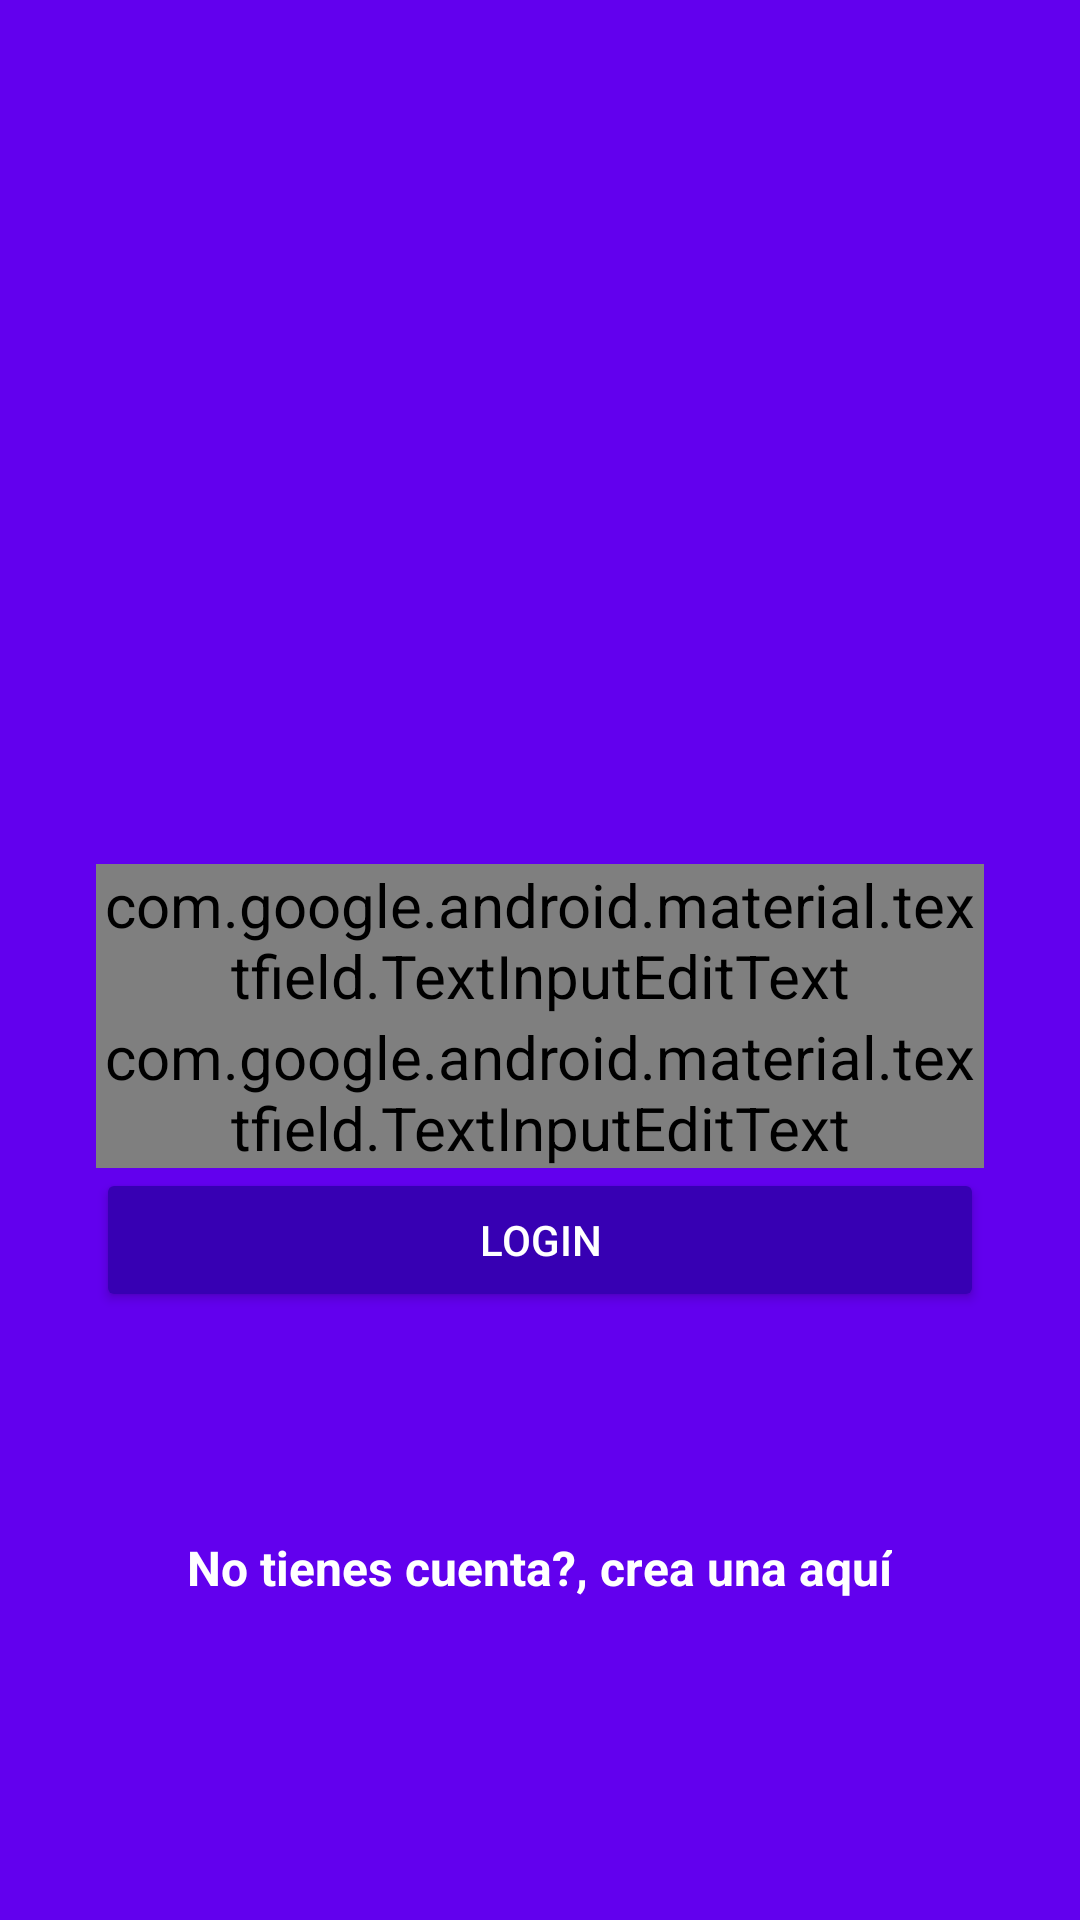

Here is an Android app screen rendered from its layout file. Give the layout XML and the strings, colors and styles it references.
<!-- AndroidManifest.xml: application theme AppTheme -->
<!-- res/layout/activity_login.xml -->
<?xml version="1.0" encoding="utf-8"?>
<android.support.design.widget.CoordinatorLayout xmlns:android="http://schemas.android.com/apk/res/android"
    xmlns:app="http://schemas.android.com/apk/res-auto"
    xmlns:tools="http://schemas.android.com/tools"
    android:layout_width="match_parent"
    android:layout_height="match_parent"
    android:fitsSystemWindows="true"
    tools:context="com.platziwillycode.platzigram.LoginActivity"
    android:background="@color/colorPrimary"
    >

    <LinearLayout
        android:layout_width="match_parent"
        android:layout_height="match_parent"
        android:orientation="vertical"
        android:weightSum="1"
        >

        <RelativeLayout
            android:layout_width="match_parent"
            android:layout_height="match_parent"
            android:layout_weight="0.6"
            >
            
            <ImageView
                android:id="@+id/logo"
                android:layout_width="wrap_content"
                android:layout_height="wrap_content"
                android:layout_centerInParent="true"
                android:background="@drawable/platzigram"
                />

        </RelativeLayout>

        <ScrollView
            android:layout_width="match_parent"
            android:layout_height="match_parent"
            android:layout_weight="0.4"
            android:fillViewport="true"
            >

            <LinearLayout
                android:layout_width="match_parent"
                android:layout_height="match_parent"
                android:orientation="vertical"
                android:padding="@dimen/padding_horizontal_login"
                >

                <android.support.design.widget.TextInputLayout
                    android:layout_width="match_parent"
                    android:layout_height="wrap_content"
                    android:theme="@style/EditTextWhite"
                    >

                    <android.support.design.widget.TextInputEditText
                        android:id="@+id/username"
                        android:layout_width="match_parent"
                        android:layout_height="wrap_content"
                        android:hint="@string/hint_username"
                        />

                </android.support.design.widget.TextInputLayout>

                <android.support.design.widget.TextInputLayout
                    android:layout_width="match_parent"
                    android:layout_height="wrap_content"
                    android:theme="@style/EditTextWhite"
                    >

                    <android.support.design.widget.TextInputEditText
                        android:id="@+id/password"
                        android:layout_width="match_parent"
                        android:layout_height="wrap_content"
                        android:inputType="textPassword"
                        android:hint="@string/hint_password"
                        />

                </android.support.design.widget.TextInputLayout>

                <Button
                    android:layout_width="match_parent"
                    android:layout_height="wrap_content"
                    android:text="@string/text_boton_login"
                    android:theme="@style/RaisedButtonDark"
                    android:onClick="goContaier"
                    />

                <RelativeLayout
                    android:layout_width="match_parent"
                    android:layout_height="match_parent"
                    android:gravity="center"
                    >

                    <TextView
                        android:id="@+id/dontHaveAccount"
                        android:layout_width="wrap_content"
                        android:layout_height="wrap_content"
                        android:text="@string/dont_hav_account"
                        android:textColor="@android:color/white"
                        android:textStyle="bold"
                        android:textSize="@dimen/textsize_donthaveaccount"
                        />

                    <TextView
                        android:id="@+id/createHere"
                        android:layout_width="wrap_content"
                        android:layout_height="wrap_content"
                        android:text="@string/create_heare"
                        android:textColor="@android:color/white"
                        android:textStyle="bold"
                        android:textSize="@dimen/textsize_donthaveaccount"
                        android:layout_toRightOf="@id/dontHaveAccount"
                        android:onClick="goCreateAccount"
                        />

                </RelativeLayout>

            </LinearLayout>

        </ScrollView>


        
    </LinearLayout>

</android.support.design.widget.CoordinatorLayout>
<!-- resources referenced by this layout -->
<resources>
  <dimen name="padding_horizontal_login">32dp</dimen>
  <dimen name="textsize_donthaveaccount">16sp</dimen>
  <string name="create_heare">, crea una aquí</string>
  <string name="dont_hav_account">No tienes cuenta?</string>
  <string name="hint_password">Contraseña</string>
  <string name="hint_username">Nombre de Usuario</string>
  <string name="text_boton_login">Login</string>
  <style name="EditTextWhite" parent="Theme.AppCompat">
          <item name="android:cacheColorHint">@color/editTextColorWhite</item>
          <item name="android:textSize">20sp</item>
          <item name="android:textColorPrimary">@color/editTextColorWhite</item>
          <item name="colorAccent">@color/editTextColorWhite</item>
          <item name="colorControlNormal">@color/editTextColorWhite</item>
          <item name="colorControlActivated">@color/editTextColorWhite</item>
      </style>
  <style name="RaisedButtonDark" parent="Theme.AppCompat.Light">
          <item name="colorButtonNormal">@color/colorPrimaryDark</item>
          <item name="colorControlHighlight">@color/colorPrimary</item>
          <item name="android:textColor">@android:color/white</item>
      </style>
  <style name="AppTheme" parent="Theme.AppCompat.Light.NoActionBar">
          
          <item name="colorPrimary">@color/colorPrimary</item>
          <item name="colorPrimaryDark">@color/colorPrimaryDark</item>
          <item name="colorAccent">@color/colorAccent</item>
      </style>
  <!-- not gathered from this repository: default colours our renderer supplied (Android Studio template values) -->
  <color name="colorPrimary">#FF6200EE</color>
  <color name="colorPrimaryDark">#FF3700B3</color>
  <color name="colorAccent">#FF03DAC5</color>
</resources>
